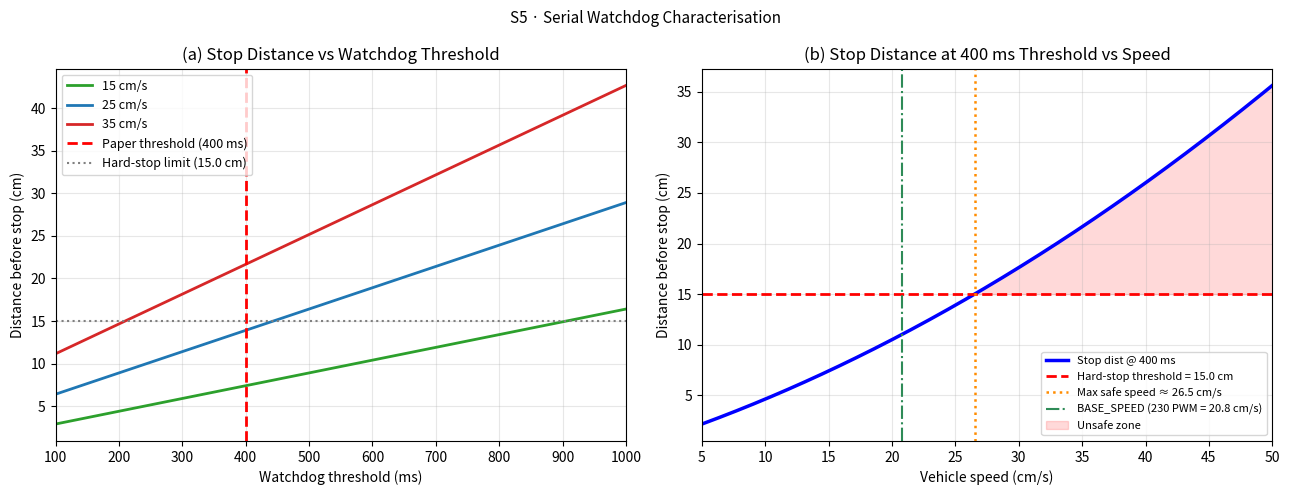

Write the Python code that produced this figure.
"""
S5 – Serial Watchdog Validation (paper §7.7.5)
===============================================
Validates the 400 ms RX watchdog by simulating stop distance as a function of:
  (a) Watchdog threshold (100–1000 ms) at three representative speeds
  (b) Vehicle speed at the paper's 400 ms threshold

The watchdog fires when no serial byte is received for RX_WATCHDOG_MS.
During the silence, the vehicle continues at its current speed until the
watchdog triggers motor RELEASE and servo centre.

Stop distance = speed × watchdog_threshold_s  +  braking distance

Result (paper §7.7.5):
  At 25 cm/s and 400 ms threshold: vehicle travels 10.0 cm before watchdog fires
  → below 15 cm hard-stop threshold → watchdog provides independent safety layer
  Threshold exceeded only above ≈37 cm/s (above BASE_SPEED)
"""

import numpy as np
import matplotlib
matplotlib.use("Agg")
import matplotlib.pyplot as plt
import os

# ─── Physical constants ───────────────────────────────────────────────────────
PAPER_THRESHOLD_MS = 400     # paper §3.2 RX watchdog threshold
HARD_STOP_CM       = 15.0    # safety boundary (paper §5.2)
DECEL_A            = 80.0    # deceleration (cm/s²) from S3 calibration

# Speed calibration (paper §5.5): v ≈ 0.13*(s−70) cm/s
# BASE_SPEED=230 → 20.8 cm/s;  MIN_SPEED=130 → 7.8 cm/s
SPEEDS_CMS   = [15.0, 25.0, 35.0]
THRESHOLDS   = np.linspace(100, 1000, 500)   # ms


def coasting_dist(speed_cms, threshold_ms):
    """Distance travelled while watchdog counts down (cm)."""
    return speed_cms * (threshold_ms / 1000.0)


def braking_dist(speed_cms, a=DECEL_A):
    """Kinematic braking distance after watchdog fires (cm)."""
    return (speed_cms ** 2) / (2.0 * a)


def stop_dist(speed_cms, threshold_ms, a=DECEL_A):
    return coasting_dist(speed_cms, threshold_ms) + braking_dist(speed_cms, a)


def max_safe_speed(threshold_ms, a=DECEL_A, limit=HARD_STOP_CM):
    """
    Maximum speed at which stop distance ≤ limit.
    Solve: v * t + v²/2a = limit  →  quadratic in v
    """
    t = threshold_ms / 1000.0
    # v²/2a + v*t - limit = 0
    discriminant = t**2 + 4 * (1/(2*a)) * limit
    if discriminant < 0:
        return 0.0
    return (-t + np.sqrt(discriminant)) / (2 * (1/(2*a)))


def run_S5(out="outputs", verbose=True):
    os.makedirs(out, exist_ok=True)

    if verbose:
        print("\n" + "="*60)
        print("S5 – Serial Watchdog Validation")
        print("="*60)

    # Key values at paper threshold
    for spd in SPEEDS_CMS:
        sd = stop_dist(spd, PAPER_THRESHOLD_MS)
        safe = sd <= HARD_STOP_CM
        if verbose:
            print(f"  Speed={spd:5.1f} cm/s  threshold={PAPER_THRESHOLD_MS} ms  "
                  f"stop_dist={sd:.2f} cm  {'✓ safe' if safe else '✗ unsafe'}")

    max_spd = max_safe_speed(PAPER_THRESHOLD_MS)
    if verbose:
        print(f"\n  Max safe speed @ {PAPER_THRESHOLD_MS} ms threshold: {max_spd:.1f} cm/s")
        print(f"  (paper: ≈37 cm/s; BASE_SPEED=230 → 20.8 cm/s is well below)")

    # ── Figure (paper Fig.11) ─────────────────────────────────────────────────
    fig, axes = plt.subplots(1, 2, figsize=(13, 5))
    fig.suptitle("S5 · Serial Watchdog Characterisation", fontsize=11)

    colors = ["#2ca02c", "#1f77b4", "#d62728"]

    # Panel (a): stop distance vs threshold
    ax = axes[0]
    for spd, col in zip(SPEEDS_CMS, colors):
        sd_arr = [stop_dist(spd, th) for th in THRESHOLDS]
        ax.plot(THRESHOLDS, sd_arr, color=col, lw=2.0, label=f"{spd:.0f} cm/s")
    ax.axvline(PAPER_THRESHOLD_MS, color="red", ls="--", lw=2.0,
               label=f"Paper threshold ({PAPER_THRESHOLD_MS} ms)")
    ax.axhline(HARD_STOP_CM, color="gray", ls=":", lw=1.5,
               label=f"Hard-stop limit ({HARD_STOP_CM} cm)")
    ax.set_xlabel("Watchdog threshold (ms)")
    ax.set_ylabel("Distance before stop (cm)")
    ax.set_title("(a) Stop Distance vs Watchdog Threshold")
    ax.set_xlim(100, 1000)
    ax.legend(fontsize=9); ax.grid(alpha=0.3)

    # Panel (b): stop distance vs speed at paper threshold
    speeds_cont = np.linspace(5, 50, 500)
    sd_vs_spd   = [stop_dist(v, PAPER_THRESHOLD_MS) for v in speeds_cont]
    ax = axes[1]
    ax.plot(speeds_cont, sd_vs_spd, "b-", lw=2.5, label=f"Stop dist @ {PAPER_THRESHOLD_MS} ms")
    ax.axhline(HARD_STOP_CM, color="red", ls="--", lw=2.0,
               label=f"Hard-stop threshold = {HARD_STOP_CM} cm")
    ax.axvline(max_spd, color="darkorange", ls=":", lw=1.8,
               label=f"Max safe speed ≈ {max_spd:.1f} cm/s")
    # Mark BASE_SPEED equivalent
    ax.axvline(20.8, color="seagreen", ls="-.", lw=1.5,
               label="BASE_SPEED (230 PWM = 20.8 cm/s)")
    ax.fill_between(speeds_cont, sd_vs_spd, HARD_STOP_CM,
                    where=[s > HARD_STOP_CM for s in sd_vs_spd],
                    color="red", alpha=0.15, label="Unsafe zone")
    ax.set_xlabel("Vehicle speed (cm/s)")
    ax.set_ylabel("Distance before stop (cm)")
    ax.set_title(f"(b) Stop Distance at {PAPER_THRESHOLD_MS} ms Threshold vs Speed")
    ax.set_xlim(5, 50)
    ax.legend(fontsize=8); ax.grid(alpha=0.3)

    plt.tight_layout()
    fig.savefig(f"{out}/S5_watchdog_validation.png", dpi=150, bbox_inches="tight")
    plt.close()

    if verbose:
        print(f"\n  Figure saved: {out}/S5_watchdog_validation.png")

    return dict(max_safe_speed=max_spd,
                stop_dist_25cms=stop_dist(25.0, PAPER_THRESHOLD_MS))


if __name__ == "__main__":
    run_S5()
